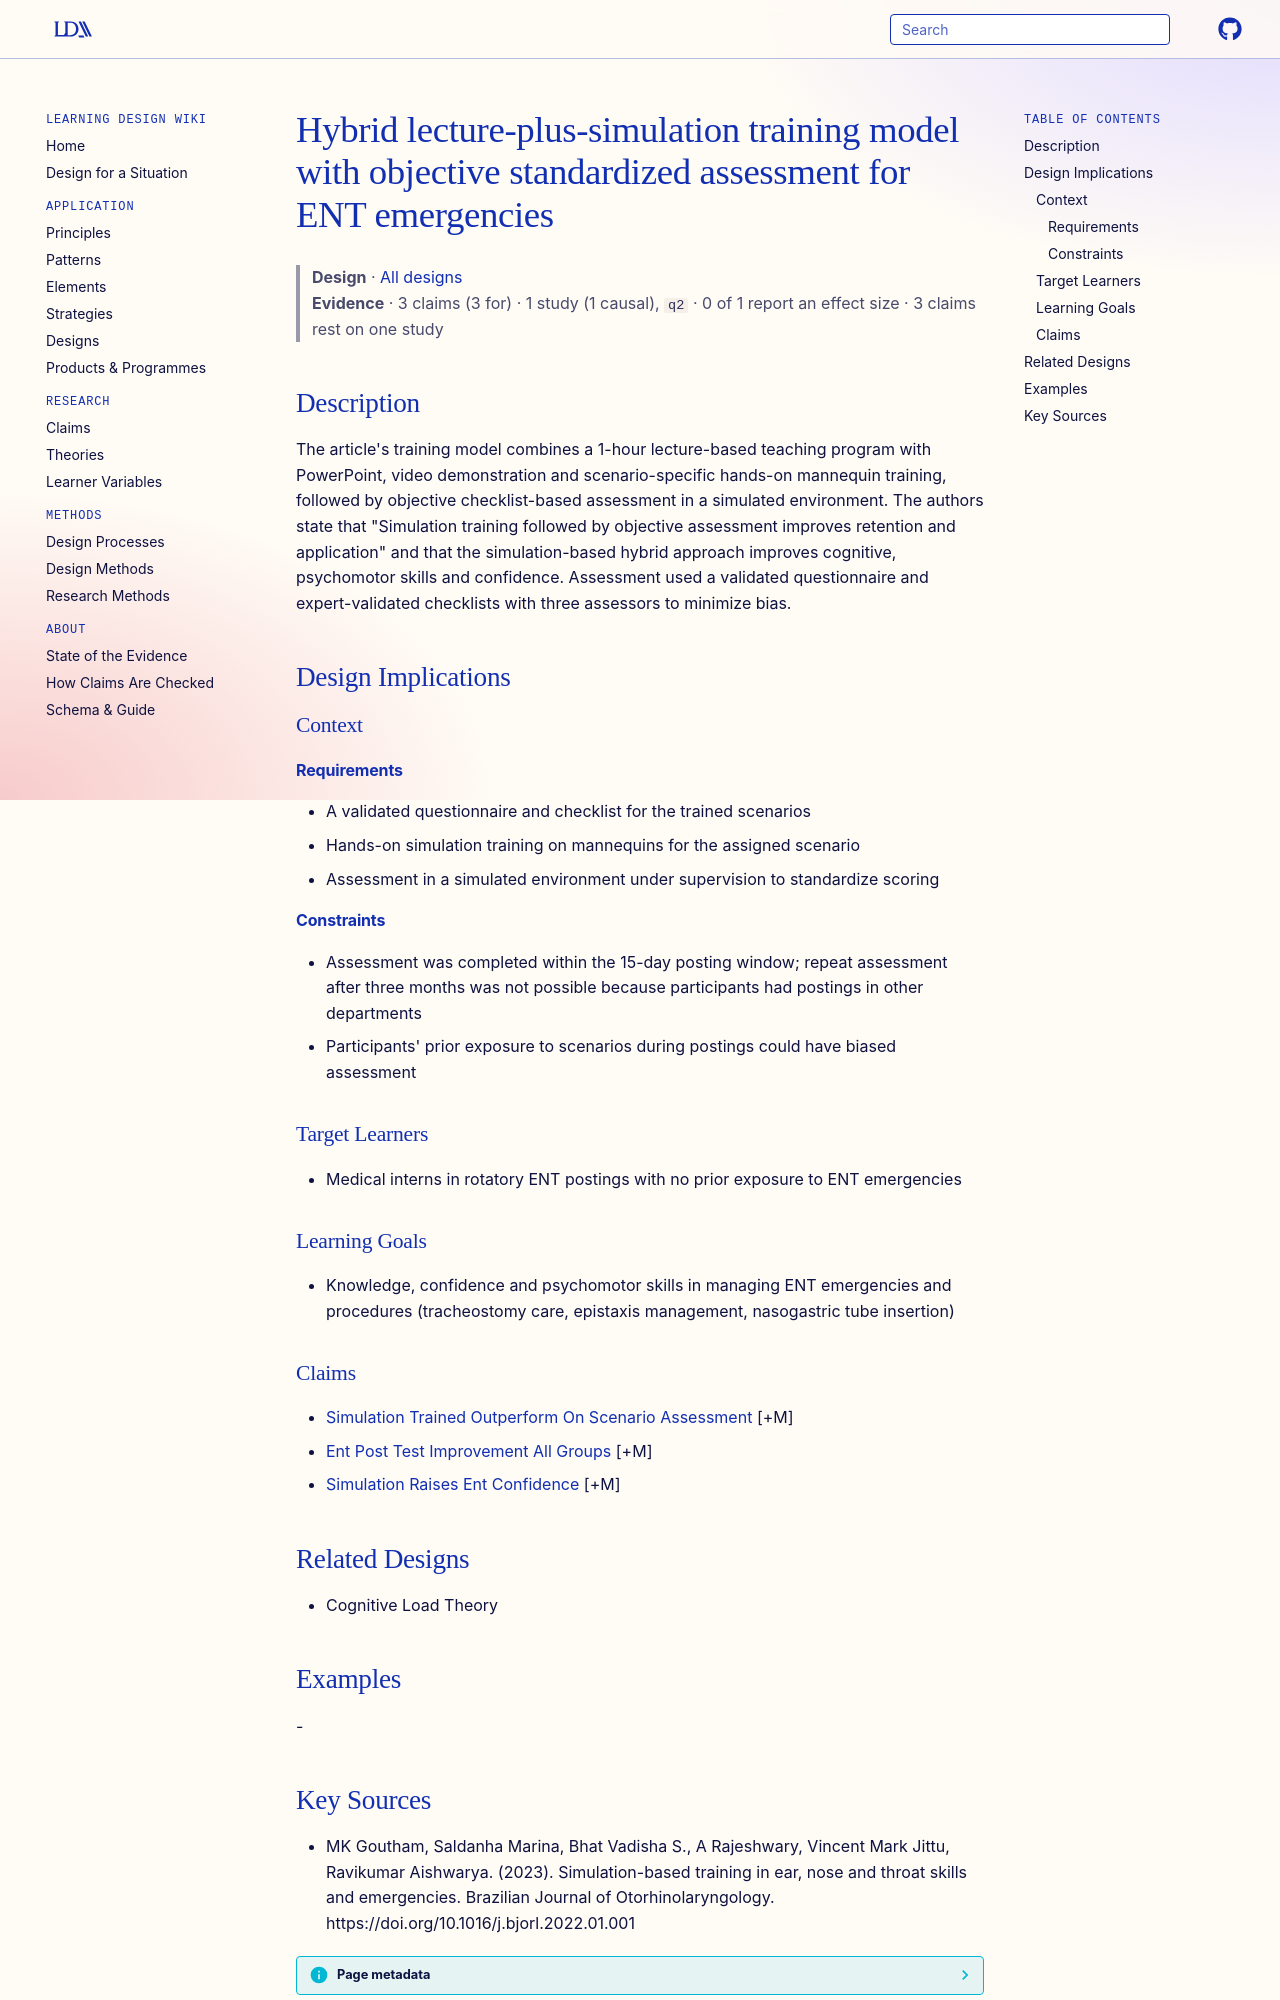

repository: Learning-Design-Alliance/learning-wiki · page: designs/hybrid-simulation-ent-training-model/index.html · generator: mkdocs

---
type: design
id: hybrid-simulation-ent-training-model
title: Hybrid lecture-plus-simulation training model with objective standardized assessment for ENT emergencies
description: "The article's training model combines a 1-hour lecture-based teaching program with PowerPoint, video demonstration and scenario-specific hands-on mannequin training, followed by objective checklist-based assessment in..."
status: review
generated:
  by: "process:settle-candidates"
  at: 2026-11-07
sources:
  - id: mk-goutham-2023
    resource: "https://doi.org/10.1016/j.bjorl.2022.01.001"
    title: "MK Goutham, Saldanha Marina, Bhat Vadisha S., A Rajeshwary, Vincent Mark Jittu, Ravikumar Aishwarya. (2023). Simulation-based training in ear, nose and throat skills and emergencies. Brazilian Journal of Otorhinolaryngology. https://doi.org/10.1016/j.bjorl.2022.01.001"
    author: MK Goutham, Saldanha Marina, Bhat Vadisha S., A Rajeshwary, Vincent Mark Jittu, Ravikumar Aishwarya
---

# Hybrid lecture-plus-simulation training model with objective standardized assessment for ENT emergencies

> **Design** · [All designs](index.md)
> **Evidence** · 3 claims (3 for) · 1 study (1 causal), `q2` · 0 of 1 report an effect size · 3 claims rest on one study

## Description
The article's training model combines a 1-hour lecture-based teaching program with PowerPoint, video demonstration and scenario-specific hands-on mannequin training, followed by objective checklist-based assessment in a simulated environment. The authors state that "Simulation training followed by objective assessment improves retention and application" and that the simulation-based hybrid approach improves cognitive, psychomotor skills and confidence. Assessment used a validated questionnaire and expert-validated checklists with three assessors to minimize bias.

## Design Implications

### Context
#### Requirements
- A validated questionnaire and checklist for the trained scenarios
- Hands-on simulation training on mannequins for the assigned scenario
- Assessment in a simulated environment under supervision to standardize scoring
#### Constraints
- Assessment was completed within the 15-day posting window; repeat assessment after three months was not possible because participants had postings in other departments
- Participants' prior exposure to scenarios during postings could have biased assessment

### Target Learners
- Medical interns in rotatory ENT postings with no prior exposure to ENT emergencies

### Learning Goals
- Knowledge, confidence and psychomotor skills in managing ENT emergencies and procedures (tracheostomy care, epistaxis management, nasogastric tube insertion)

### Claims
- [Simulation Trained Outperform On Scenario Assessment](../claims/simulation-trained-outperform-on-scenario-assessment.md) [+M]
- [Ent Post Test Improvement All Groups](../claims/ent-post-test-improvement-all-groups.md) [+M]
- [Simulation Raises Ent Confidence](../claims/simulation-raises-ent-confidence.md) [+M]

## Related Designs
- Cognitive Load Theory

## Examples
-
